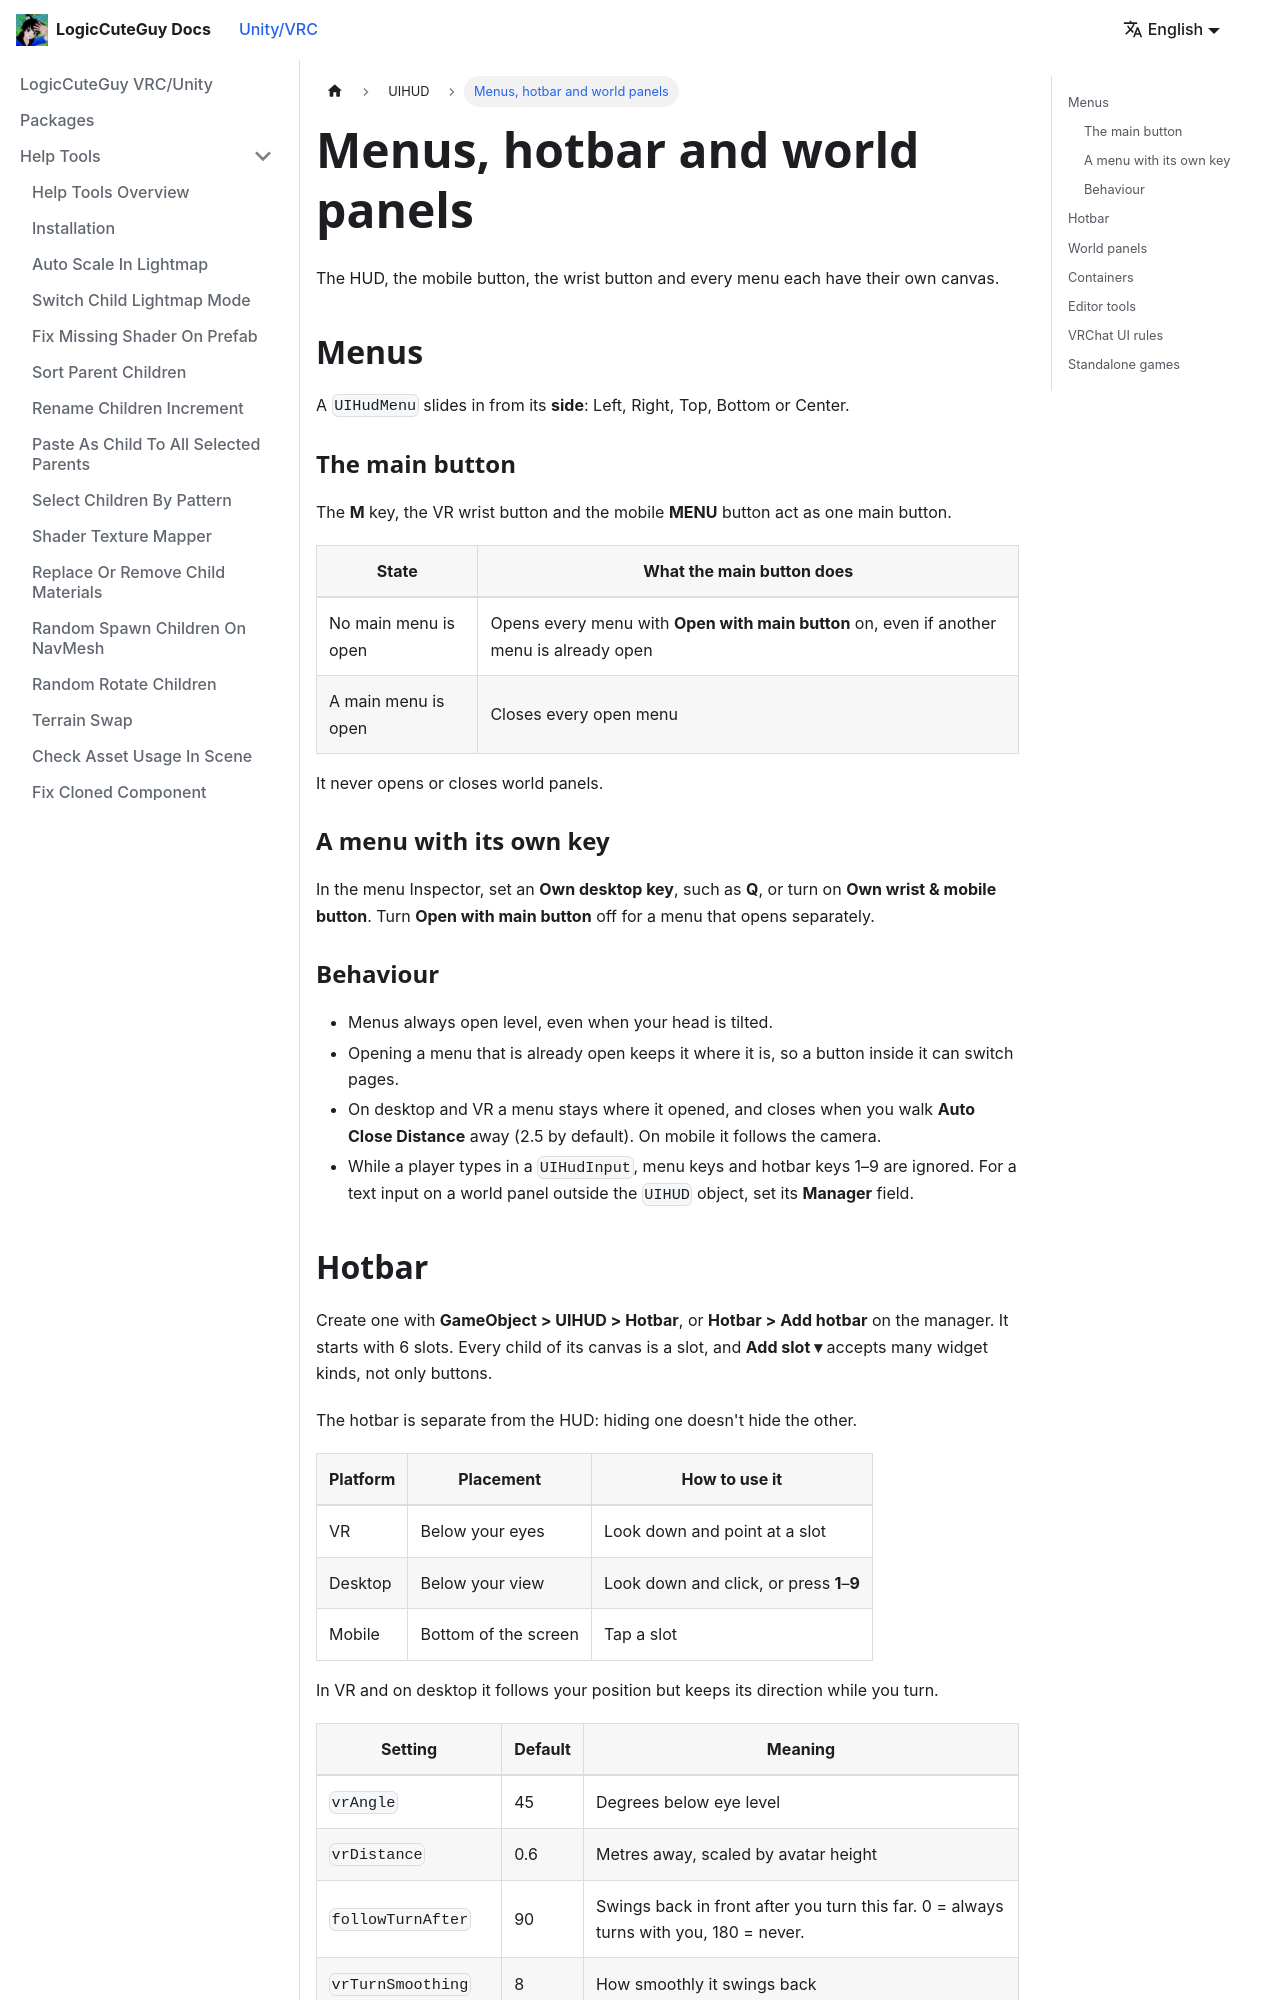

repository: LogicCuteGuy/docs · page: unity-vrc/uihud/menus-and-layout.html · generator: docusaurus

---
sidebar_position: 3
---

# Menus, hotbar and world panels

The HUD, the mobile button, the wrist button and every menu each have their own canvas.

## Menus

A `UIHudMenu` slides in from its **side**: Left, Right, Top, Bottom or Center.

### The main button

The **M** key, the VR wrist button and the mobile **MENU** button act as one main button.

| State | What the main button does |
|---|---|
| No main menu is open | Opens every menu with **Open with main button** on, even if another menu is already open |
| A main menu is open | Closes every open menu |

It never opens or closes world panels.

### A menu with its own key

In the menu Inspector, set an **Own desktop key**, such as **Q**, or turn on **Own wrist & mobile button**. Turn **Open with main button** off for a menu that opens separately.

### Behaviour

- Menus always open level, even when your head is tilted.
- Opening a menu that is already open keeps it where it is, so a button inside it can switch pages.
- On desktop and VR a menu stays where it opened, and closes when you walk **Auto Close Distance** away (2.5 by default). On mobile it follows the camera.
- While a player types in a `UIHudInput`, menu keys and hotbar keys 1–9 are ignored. For a text input on a world panel outside the `UIHUD` object, set its **Manager** field.
